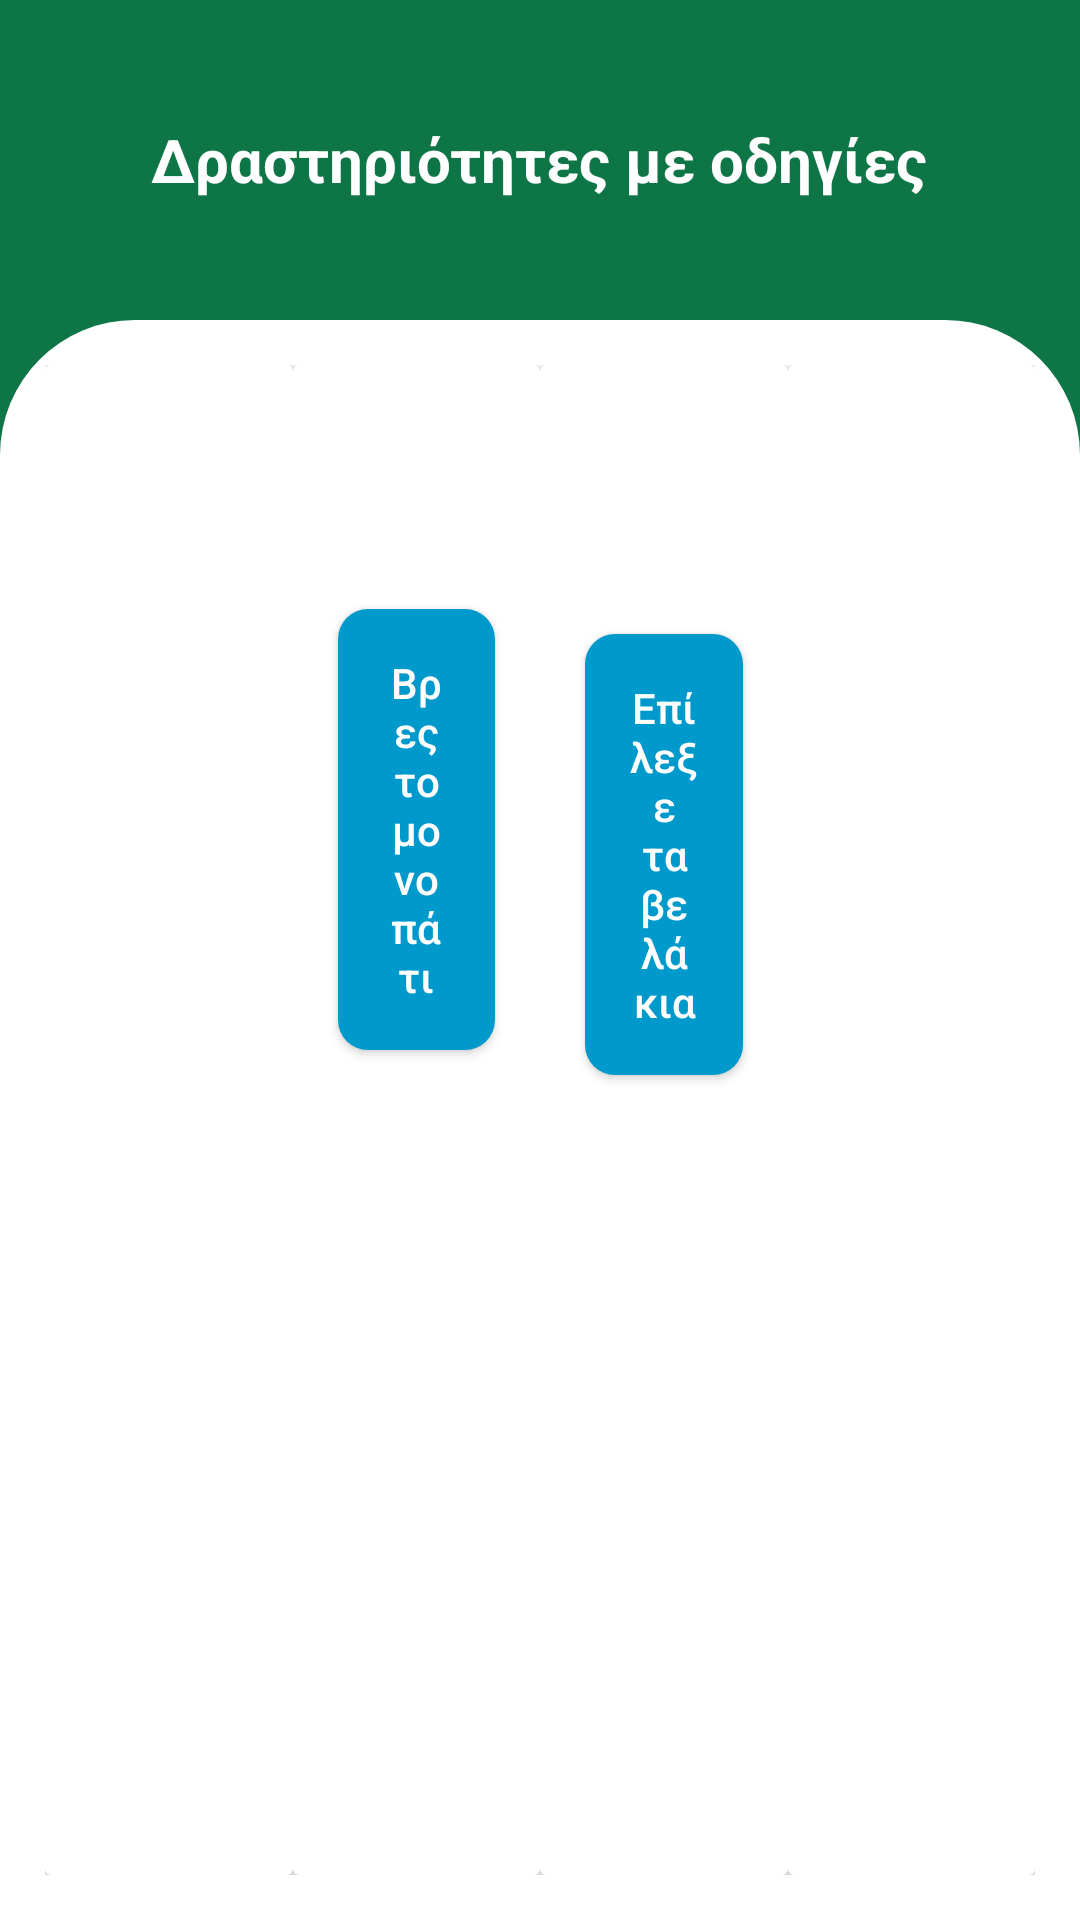

Produce the Android XML layout that renders to this screen, including the resource entries it uses.
<!-- AndroidManifest.xml: application theme Theme.AppCompat.Light.NoActionBar -->
<!-- res/layout/activity_odhgies_menu.xml -->
<?xml version="1.0" encoding="utf-8"?>
<LinearLayout
    xmlns:android="http://schemas.android.com/apk/res/android"
    xmlns:app="http://schemas.android.com/apk/res-auto"
    xmlns:tools="http://schemas.android.com/tools"
    android:layout_width="match_parent"
    android:layout_height="match_parent"
    android:screenOrientation="landscape"
    android:orientation="vertical"
    tools:context=".Mainmenu"
    android:background="#0e7547"
    android:layout_weight="5">
    <RelativeLayout
        android:layout_width="match_parent"
        android:layout_height="0dp"
        android:layout_weight="2">
        <ImageButton
            android:id="@+id/backbutton"
            android:layout_width="wrap_content"
            android:layout_height="wrap_content"
            android:padding="15dp"
            android:background="@drawable/ic_baseline_arrow_back_24"
            android:layout_margin="10dp"
            android:layout_centerVertical="true"/>
        <TextView
            android:id="@+id/weclome_text"
            android:layout_width="wrap_content"
            android:layout_height="wrap_content"
            android:textColor="@color/white"
            android:text="Δραστηριότητες με οδηγίες"
            android:textStyle="bold"
            android:textSize="20sp"
            android:layout_centerInParent="true"/>
        <ImageButton
            android:id="@+id/infobutton"
            android:layout_width="wrap_content"
            android:layout_height="wrap_content"
            android:background="@drawable/ic_baseline_info_24"
            android:layout_margin="10dp"
            android:padding="15dp"
            android:layout_alignParentEnd="true"
            android:layout_centerVertical="true"/>
    </RelativeLayout>
    <GridLayout
        android:layout_width="match_parent"
        android:layout_height="0dp"
        android:layout_weight="10"
        android:columnCount="4"
        android:rowCount="3"
        android:padding="15dp"
        android:background="@drawable/main_manu_background">

        <androidx.cardview.widget.CardView
            android:layout_columnWeight="1"
            android:layout_rowWeight="1"
            android:elevation="5dp"
            android:layout_height="0dp"
            android:layout_width="0dp">
            
            <androidx.core.widget.NestedScrollView
                android:layout_width="wrap_content"
                android:layout_height="wrap_content"
                android:layout_gravity="center"
                android:layout_marginTop="30dp">
                
                <LinearLayout
                    android:layout_width="match_parent"
                    android:layout_height="wrap_content"
                    android:weightSum="3"
                    android:orientation="vertical">
                </LinearLayout>
            </androidx.core.widget.NestedScrollView>
        </androidx.cardview.widget.CardView>

        <androidx.cardview.widget.CardView
            android:layout_columnWeight="1"
            android:layout_rowWeight="1"
            android:elevation="5dp"
            android:layout_height="0dp"
            android:layout_width="0dp">
            <androidx.core.widget.NestedScrollView
                android:layout_width="wrap_content"
                android:layout_height="wrap_content"
                android:layout_gravity="center">
                <LinearLayout
                    android:layout_width="match_parent"
                    android:layout_height="wrap_content"
                    android:weightSum="3"
                    android:orientation="vertical">
                    <Button
                        android:id="@+id/btn1"
                        android:layout_width="match_parent"
                        android:layout_height="match_parent"
                        android:text="Βρες το μονοπάτι"
                        android:textColor="@color/white"
                        android:background="@drawable/start_menu_button"
                        android:padding="15dp"
                        android:layout_margin="15dp"
                        android:textAllCaps="false"
                        android:layout_gravity="center"/>
                    <Button
                        android:id="@+id/btn3"
                        android:layout_width="match_parent"
                        android:layout_height="match_parent"
                        android:text="Σύρε τα αντικείμενα"
                        android:textColor="@color/white"
                        android:background="@drawable/start_menu_button"
                        android:padding="15dp"
                        android:layout_margin="15dp"
                        android:textAllCaps="false"
                        android:layout_gravity="center"
                        android:visibility="invisible"/>
                </LinearLayout>
            </androidx.core.widget.NestedScrollView>
        </androidx.cardview.widget.CardView>
        <androidx.cardview.widget.CardView
            android:layout_columnWeight="1"
            android:layout_rowWeight="1"
            android:elevation="5dp"
            android:layout_height="0dp"
            android:layout_width="0dp">
            <androidx.core.widget.NestedScrollView
                android:layout_width="wrap_content"
                android:layout_height="wrap_content"
                android:layout_gravity="center">
                <LinearLayout
                    android:layout_width="match_parent"
                    android:layout_height="wrap_content"
                    android:weightSum="3"
                    android:orientation="vertical">
                    <Button
                        android:id="@+id/btn2"
                        android:layout_width="match_parent"
                        android:layout_height="match_parent"
                        android:text="Επίλεξε τα βελάκια"
                        android:textColor="@color/white"
                        android:background="@drawable/start_menu_button"
                        android:padding="15dp"
                        android:layout_margin="15dp"
                        android:textAllCaps="false"
                        android:layout_gravity="center"/>
                    <Button
                        android:id="@+id/btn4"
                        android:layout_width="match_parent"
                        android:layout_height="match_parent"
                        android:text="Επίλεξε τα βελάκια"
                        android:textColor="@color/white"
                        android:background="@drawable/start_menu_button"
                        android:padding="15dp"
                        android:layout_margin="15dp"
                        android:textAllCaps="false"
                        android:layout_gravity="center"
                        android:visibility="invisible"/>
                </LinearLayout>
            </androidx.core.widget.NestedScrollView>
        </androidx.cardview.widget.CardView>

        <androidx.cardview.widget.CardView
            android:layout_columnWeight="1"
            android:layout_rowWeight="1"
            android:elevation="5dp"
            android:layout_height="0dp"
            android:layout_width="0dp">
            <androidx.core.widget.NestedScrollView
                android:layout_width="wrap_content"
                android:layout_height="wrap_content"
                android:layout_gravity="center">
                <LinearLayout
                    android:layout_width="match_parent"
                    android:layout_height="wrap_content"
                    android:weightSum="3"
                    android:orientation="vertical">
                </LinearLayout>
            </androidx.core.widget.NestedScrollView>
        </androidx.cardview.widget.CardView>
    </GridLayout>

</LinearLayout>
    
<!-- resources referenced by this layout -->
<resources>
  <color name="white">#FFFFFFFF</color>
  <!-- drawable main_manu_background (drawable) -->
  <?xml version="1.0" encoding="utf-8"?>
  <shape xmlns:android="http://schemas.android.com/apk/res/android">
  
      <corners android:bottomLeftRadius="0dp"
          android:bottomRightRadius="0dp"
          android:topLeftRadius="45dp"
          android:topRightRadius="45dp"/>
      <solid android:color="@color/white"/>
  </shape>
  <!-- drawable start_menu_button (drawable) -->
  <?xml version="1.0" encoding="utf-8"?>
  <shape xmlns:android="http://schemas.android.com/apk/res/android" android:shape="rectangle">
      <solid android:color="@android:color/holo_blue_dark"/>
      <corners android:radius="10dp"/>
  </shape>
</resources>
